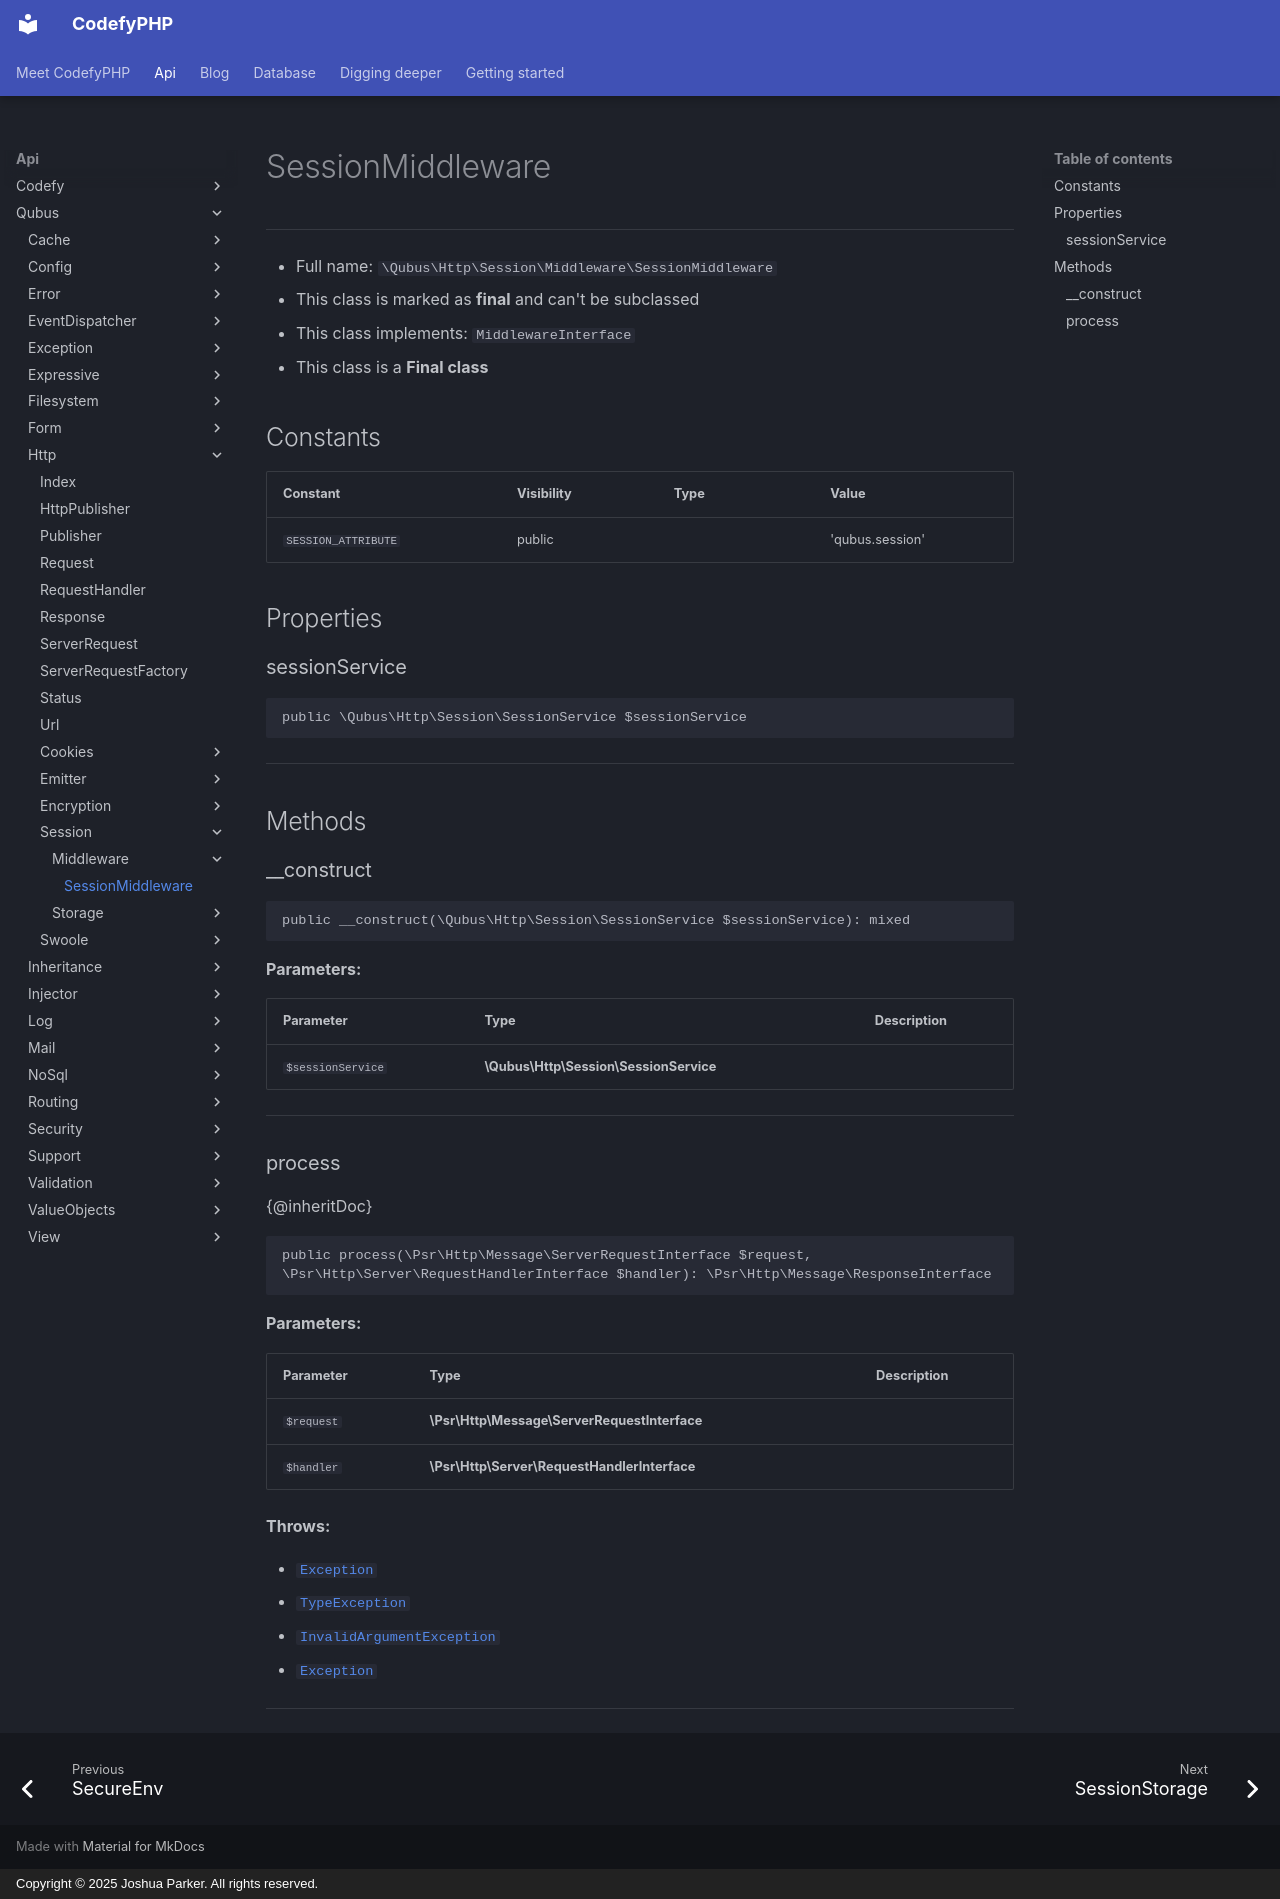

repository: codefyphp/docs · page: api/Qubus/Http/Session/Middleware/SessionMiddleware/index.html · generator: mkdocs · copyright: Copyright © 2025 Joshua Parker. All rights reserved.

# SessionMiddleware

***

* Full name: `\Qubus\Http\Session\Middleware\SessionMiddleware`
* This class is marked as **final** and can't be subclassed
* This class implements:
  `MiddlewareInterface`
* This class is a **Final class**

## Constants

| Constant            | Visibility | Type | Value           |
|---------------------|------------|------|-----------------|
| `SESSION_ATTRIBUTE` | public     |      | 'qubus.session' |

## Properties

### sessionService

```php
public \Qubus\Http\Session\SessionService $sessionService
```

***

## Methods

### __construct

```php
public __construct(\Qubus\Http\Session\SessionService $sessionService): mixed
```

**Parameters:**

| Parameter         | Type                                   | Description |
|-------------------|----------------------------------------|-------------|
| `$sessionService` | **\Qubus\Http\Session\SessionService** |             |

***

### process

{@inheritDoc}

```php
public process(\Psr\Http\Message\ServerRequestInterface $request, \Psr\Http\Server\RequestHandlerInterface $handler): \Psr\Http\Message\ResponseInterface
```

**Parameters:**

| Parameter  | Type                                         | Description |
|------------|----------------------------------------------|-------------|
| `$request` | **\Psr\Http\Message\ServerRequestInterface** |             |
| `$handler` | **\Psr\Http\Server\RequestHandlerInterface** |             |

**Throws:**

- [`Exception`](../../../Exception/Exception.md)
- [`TypeException`](../../../Exception/Data/TypeException.md)
- [`InvalidArgumentException`](../../../../InvalidArgumentException.md)
- [`Exception`](../../../../Exception.md)

***
